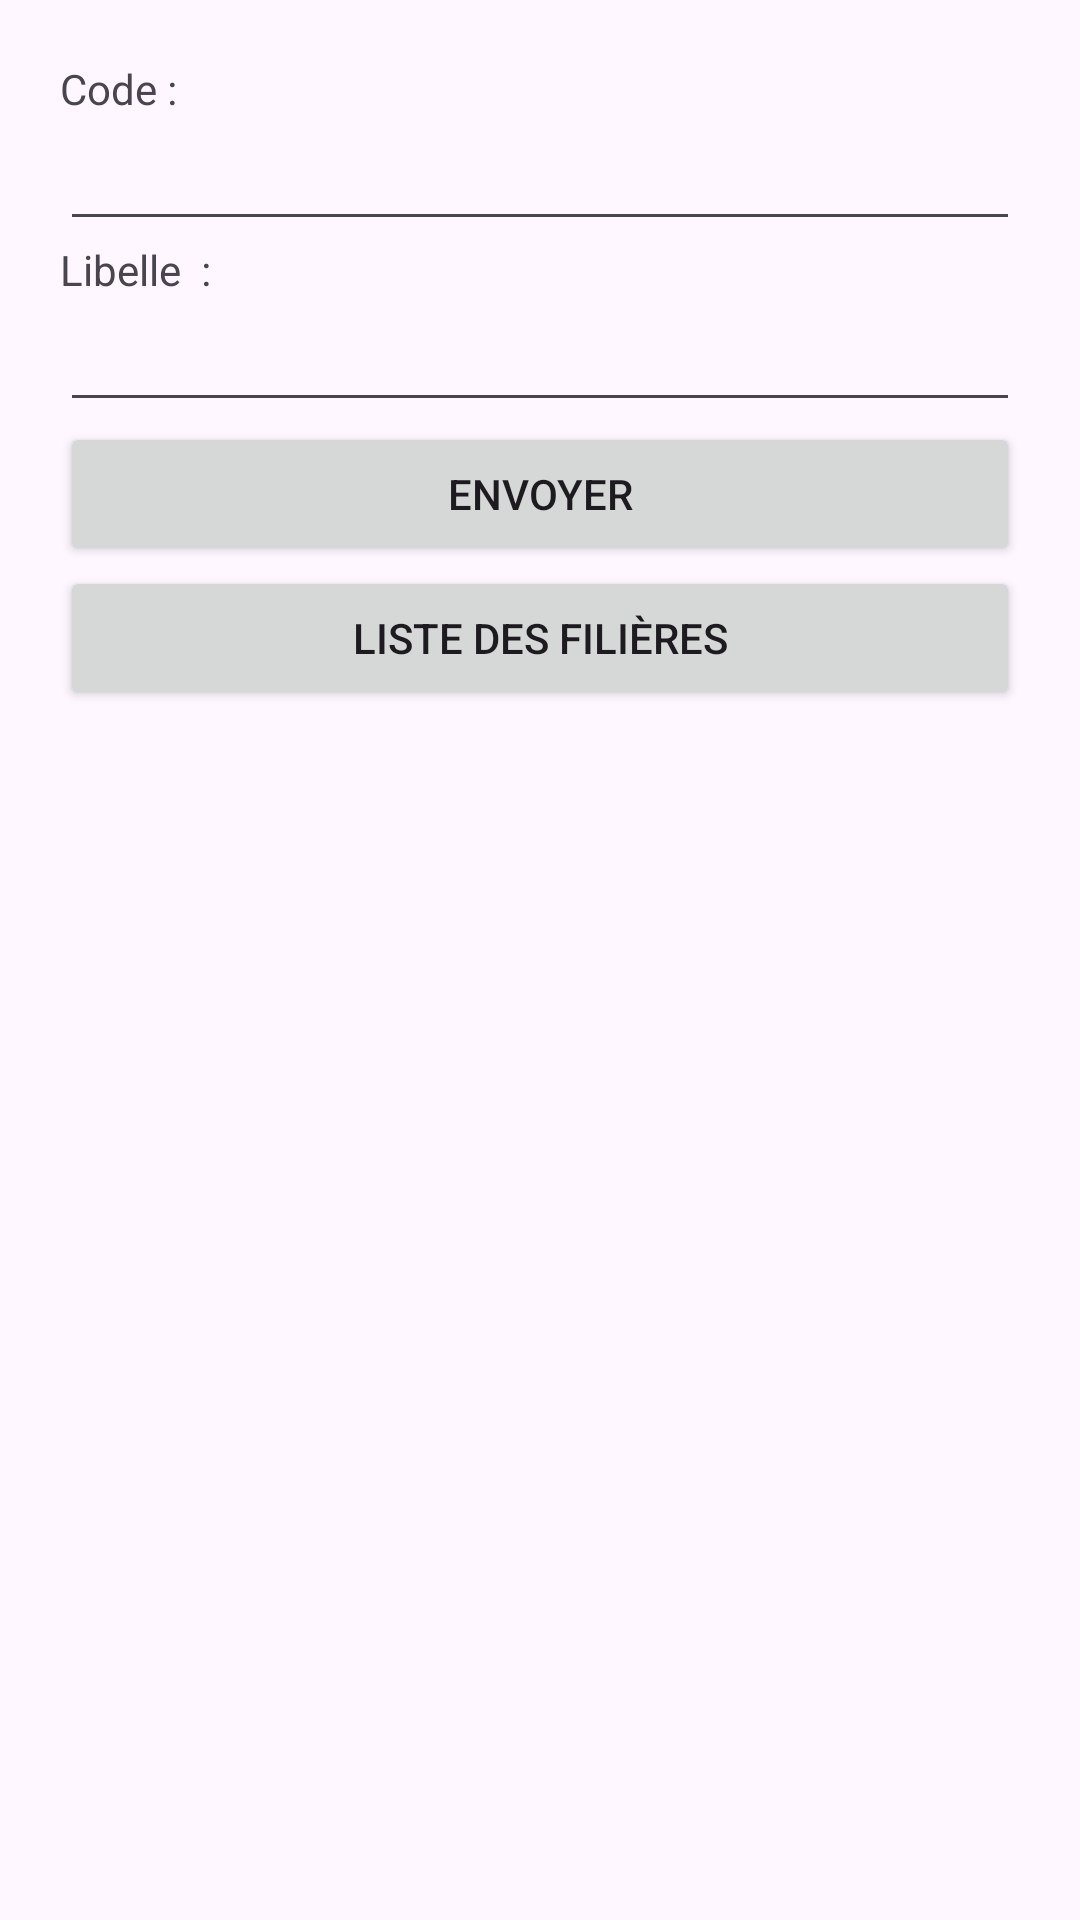

This screen was rendered from an Android layout file. Write that file and the resources it references.
<!-- AndroidManifest.xml: application theme Theme.VolleyTP -->
<!-- res/layout/activity_main.xml -->
<?xml version="1.0" encoding="utf-8"?>
<LinearLayout xmlns:android="http://schemas.android.com/apk/res/android"
    xmlns:app="http://schemas.android.com/apk/res-auto"
    xmlns:tools="http://schemas.android.com/tools"
    android:layout_width="match_parent"
    android:layout_height="match_parent"
    android:orientation="vertical"
    android:padding="20dp"
    tools:context=".MainActivity">


    <TextView
        android:id="@+id/textView3"
        android:layout_width="match_parent"
        android:layout_height="wrap_content"
        android:text="Code :" />

    <EditText
        android:id="@+id/code"
        android:layout_width="match_parent"
        android:layout_height="wrap_content"
        android:ems="10"
        android:inputType="textPersonName" />

    <TextView
        android:id="@+id/textView4"
        android:layout_width="match_parent"
        android:layout_height="wrap_content"
        android:text="Libelle  : " />

    <EditText
        android:id="@+id/libelle"
        android:layout_width="match_parent"
        android:layout_height="wrap_content"
        android:ems="10"
        android:inputType="textPersonName" />

    <Button
        android:id="@+id/bnAdd"
        android:layout_width="match_parent"
        android:layout_height="wrap_content"
        android:text="Envoyer" />

    <Button
        android:id="@+id/btnListeFilieres"
        android:layout_width="match_parent"
        android:layout_height="wrap_content"
        android:text="Liste des filières" />

</LinearLayout>
<!-- resources referenced by this layout -->
<resources>
  <style name="Theme.VolleyTP" parent="Base.Theme.VolleyTP" />
  <style name="Base.Theme.VolleyTP" parent="Theme.Material3.DayNight.NoActionBar">
          
          
      </style>
</resources>
